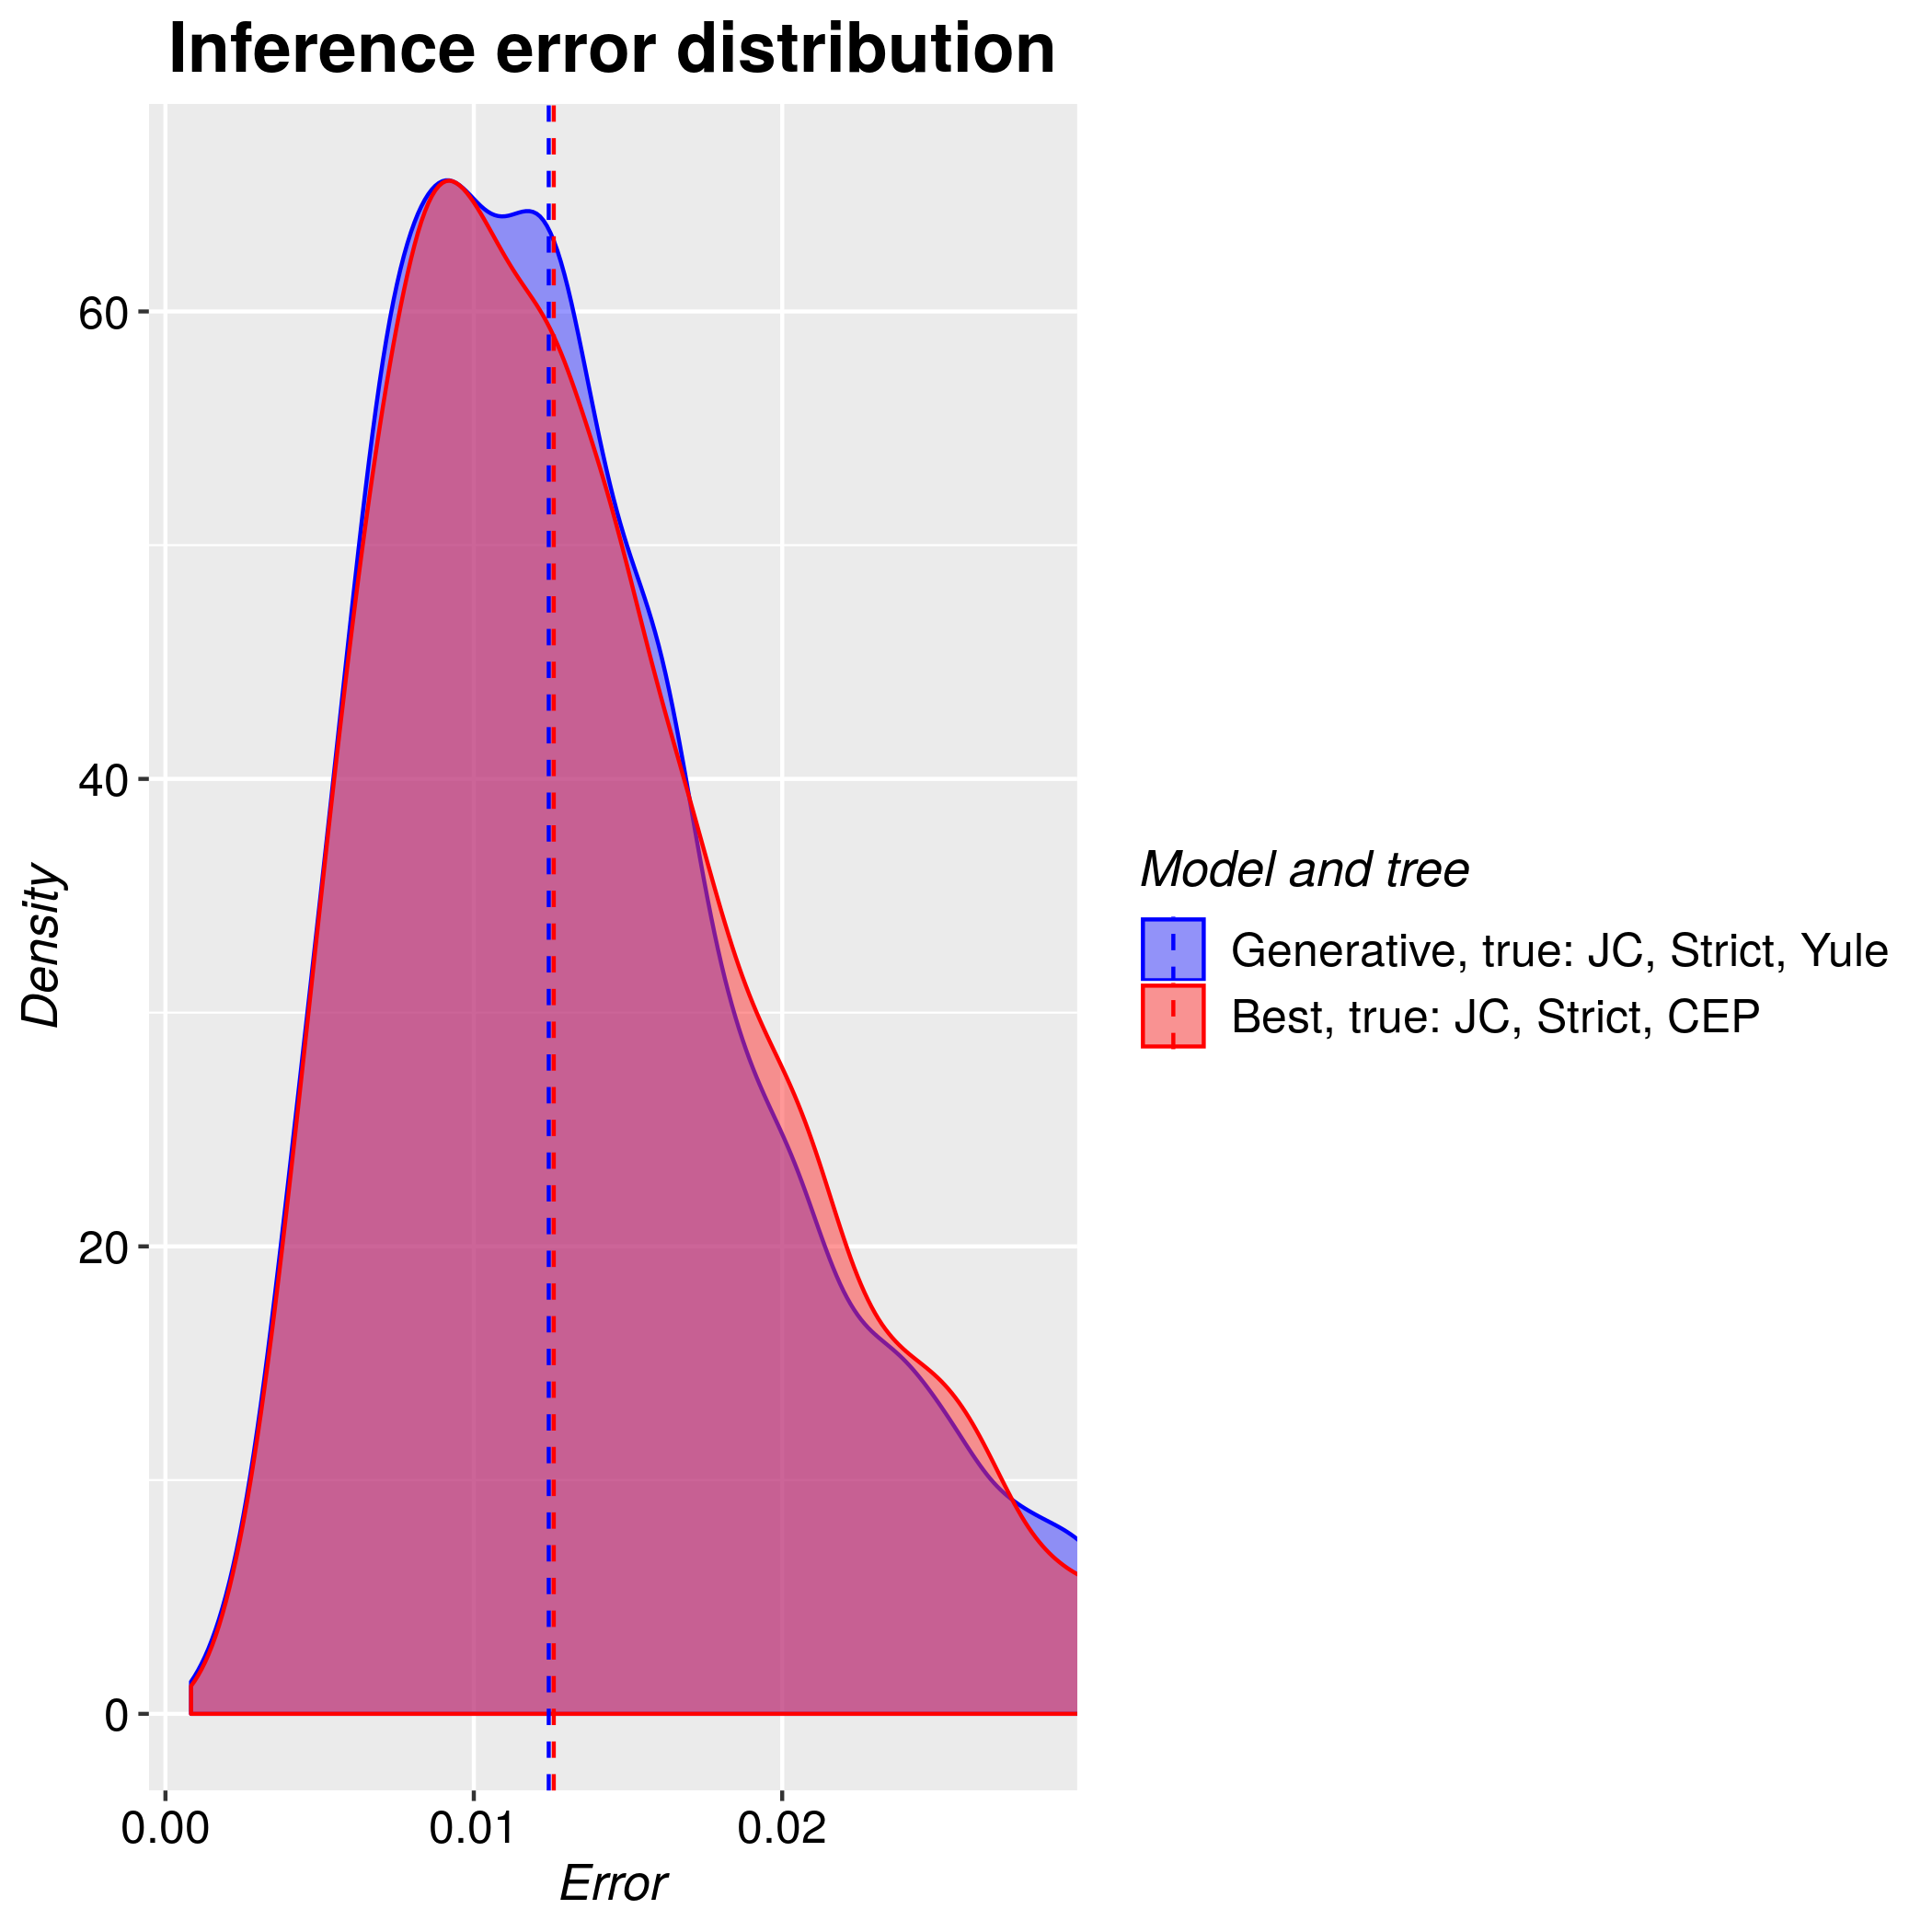

The file beside this chart, header and first rows:
tree, inference_model, inference_model_weight, site_model, clock_model, tree_prior, error_1, error_2, error_3, error_4, error_5, error_6, error_7, error_8, error_9, error_10, error_11, error_12, error_13, error_14, error_15, error_16, error_17, error_18
true, generative, NA, JC69, strict, yule, 0.02459, 0.01994, 0.004942, 0.02398, 0.007387, 0.003356, 0.01976, 0.02522, 0.01538, 0.03248, 0.005567, 0.01361, 0.01583, 0.03485, 0.02602, 0.009513, 0.02651, 0.015
true, candidate, 0.7978, JC69, strict, coalescent_exp_population, 0.0121, 0.00636, 0.01228, 0.01216, 0.01006, 0.02491, 0.008867, 0.009887, 0.005598, 0.01256, 0.006429, 0.01966, 0.01374, 0.01327, 0.01329, 0.003949, 0.0167, 0.00845
